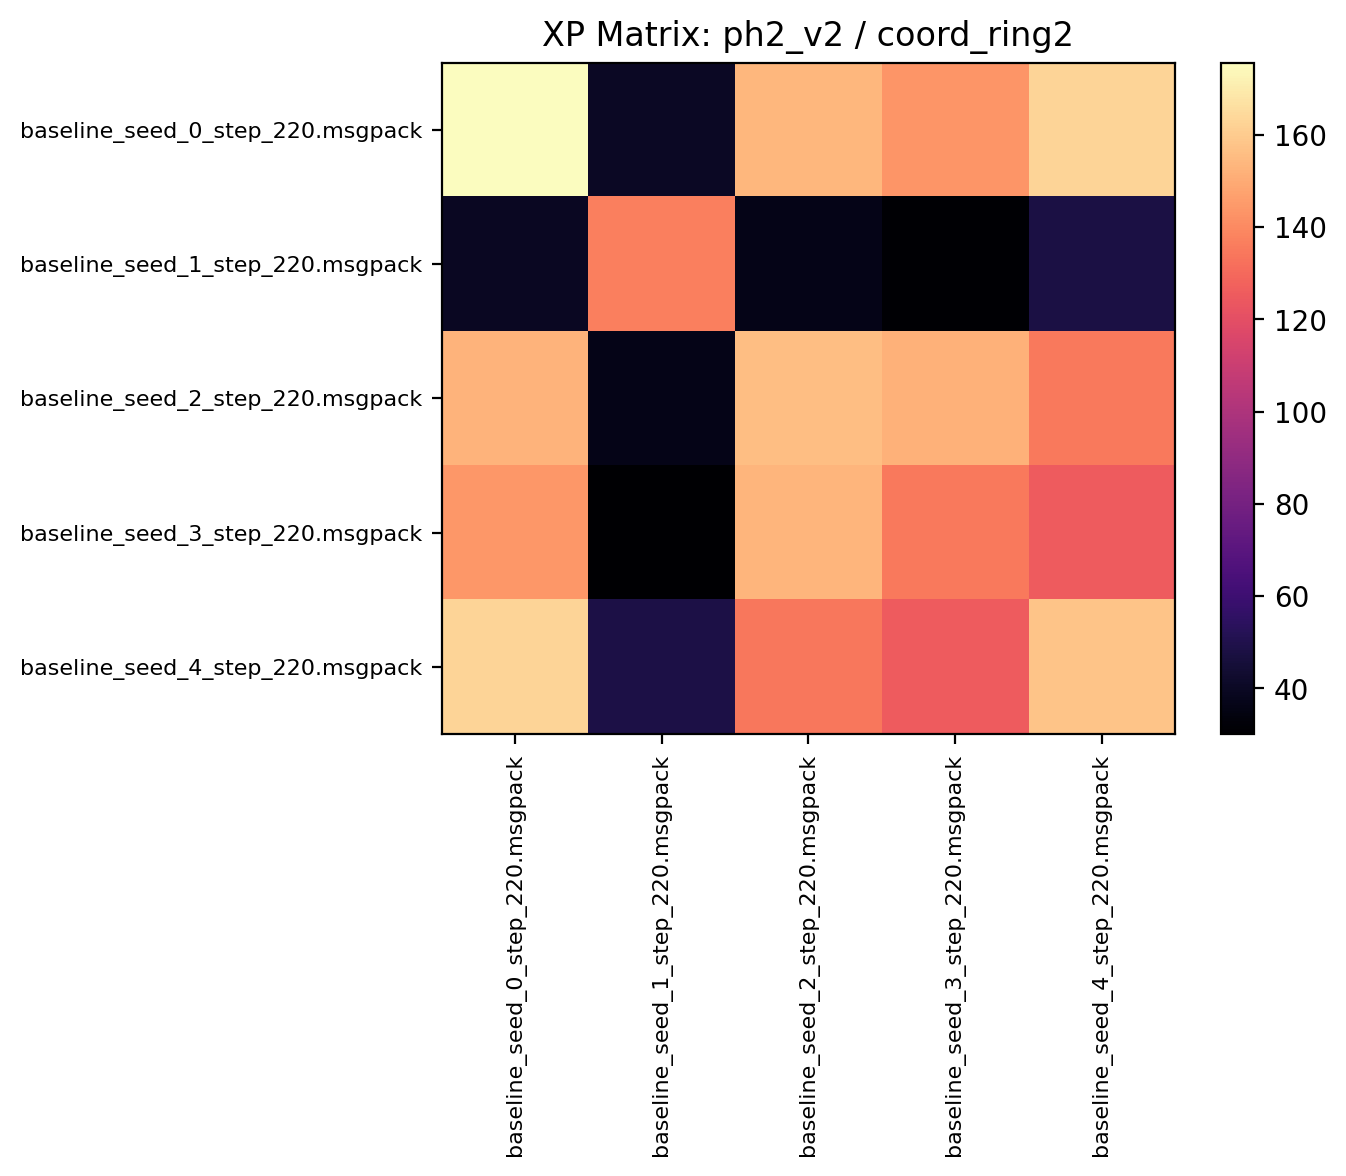

The file beside this chart, header and first rows:
175.684372, 40.210938, 153.879684, 143.717178, 162.695312
39.51, 136.9, 36.5, 30.68, 48.11
152.8, 36.57, 156.2, 152.3, 135
144.2, 30.08, 153.3, 135.1, 125.1
162.9, 48.44, 134.7, 125.6, 158
